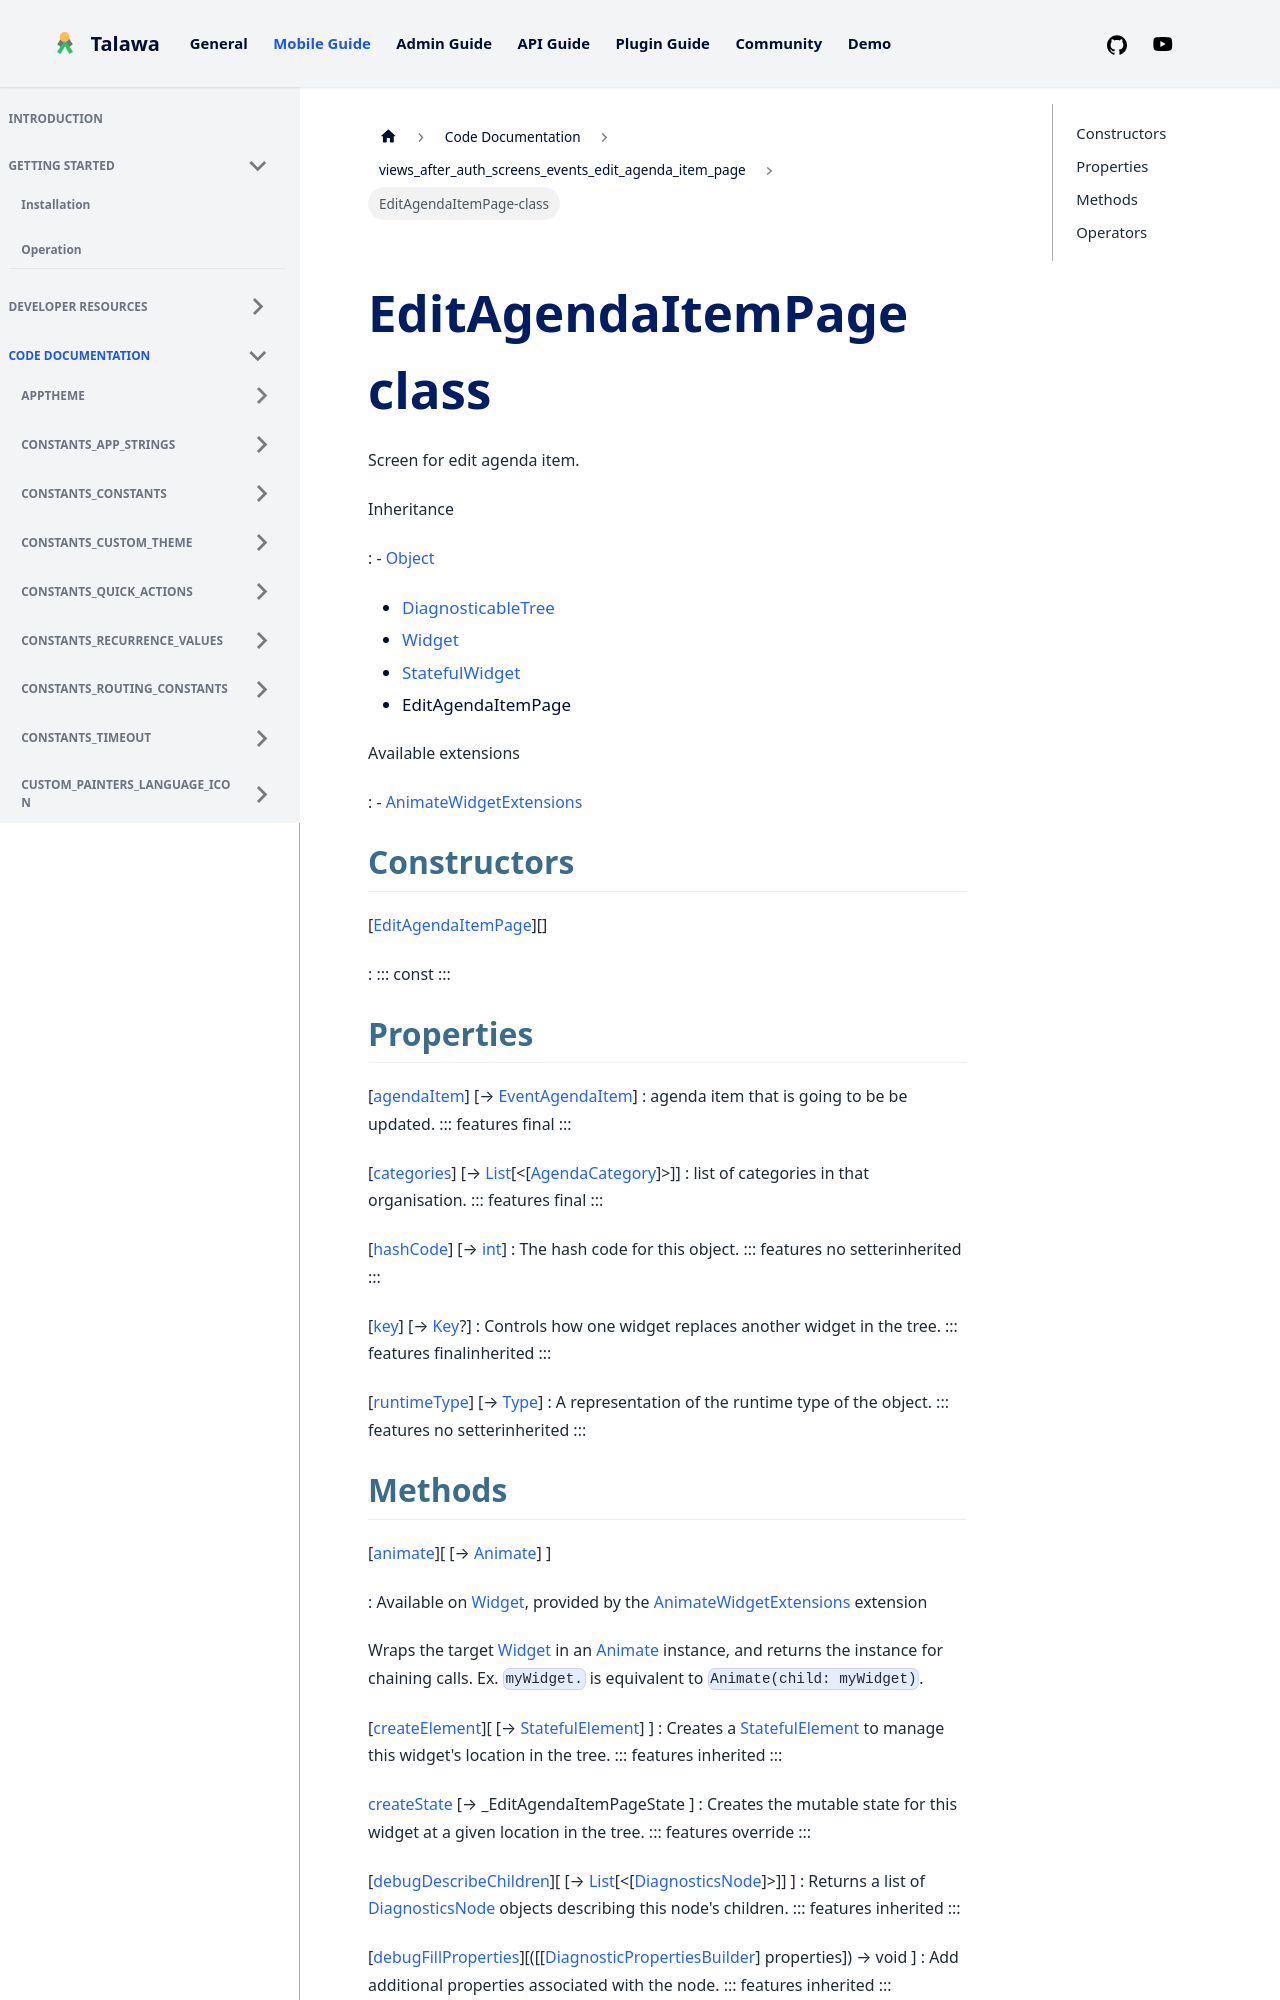

repository: PalisadoesFoundation/talawa · page: docs/auto-docs/views_after_auth_screens_events_edit_agenda_item_page/EditAgendaItemPage-class/index.html · generator: docusaurus


<div>

# EditAgendaItemPage class

</div>


Screen for edit agenda item.




Inheritance

:   -   [Object](https://api.flutter.dev/flutter/dart-core/Object-class.html)
    -   [DiagnosticableTree](https://api.flutter.dev/flutter/foundation/DiagnosticableTree-class.html)
    -   [Widget](https://api.flutter.dev/flutter/widgets/Widget-class.html)
    -   [StatefulWidget](https://api.flutter.dev/flutter/widgets/StatefulWidget-class.html)
    -   EditAgendaItemPage

Available extensions

:   -   [AnimateWidgetExtensions](https://pub.dev/documentation/flutter_animate/4.5.0/flutter_animate/AnimateWidgetExtensions.html)



## Constructors

[[EditAgendaItemPage](../views_after_auth_screens_events_edit_agenda_item_page/EditAgendaItemPage/EditAgendaItemPage.md)][]

:   ::: 
    const
    :::



## Properties

[[agendaItem](../views_after_auth_screens_events_edit_agenda_item_page/EditAgendaItemPage/agendaItem.md)] [→ [EventAgendaItem](../models_events_event_agenda_item/EventAgendaItem-class.md)]
:   agenda item that is going to be be updated.
    ::: features
    final
    :::

[[categories](../views_after_auth_screens_events_edit_agenda_item_page/EditAgendaItemPage/categories.md)] [→ [List](https://api.flutter.dev/flutter/dart-core/List-class.html)[\<[[AgendaCategory](../models_events_event_agenda_category/AgendaCategory-class.md)]\>]]
:   list of categories in that organisation.
    ::: features
    final
    :::

[[hashCode](https://api.flutter.dev/flutter/widgets/Widget/hashCode.html)] [→ [int](https://api.flutter.dev/flutter/dart-core/int-class.html)]
:   The hash code for this object.
    ::: features
    no setterinherited
    :::

[[key](https://api.flutter.dev/flutter/widgets/Widget/key.html)] [→ [Key](https://api.flutter.dev/flutter/foundation/Key-class.html)?]
:   Controls how one widget replaces another widget in the tree.
    ::: features
    finalinherited
    :::

[[runtimeType](https://api.flutter.dev/flutter/dart-core/Object/runtimeType.html)] [→ [Type](https://api.flutter.dev/flutter/dart-core/Type-class.html)]
:   A representation of the runtime type of the object.
    ::: features
    no setterinherited
    :::
